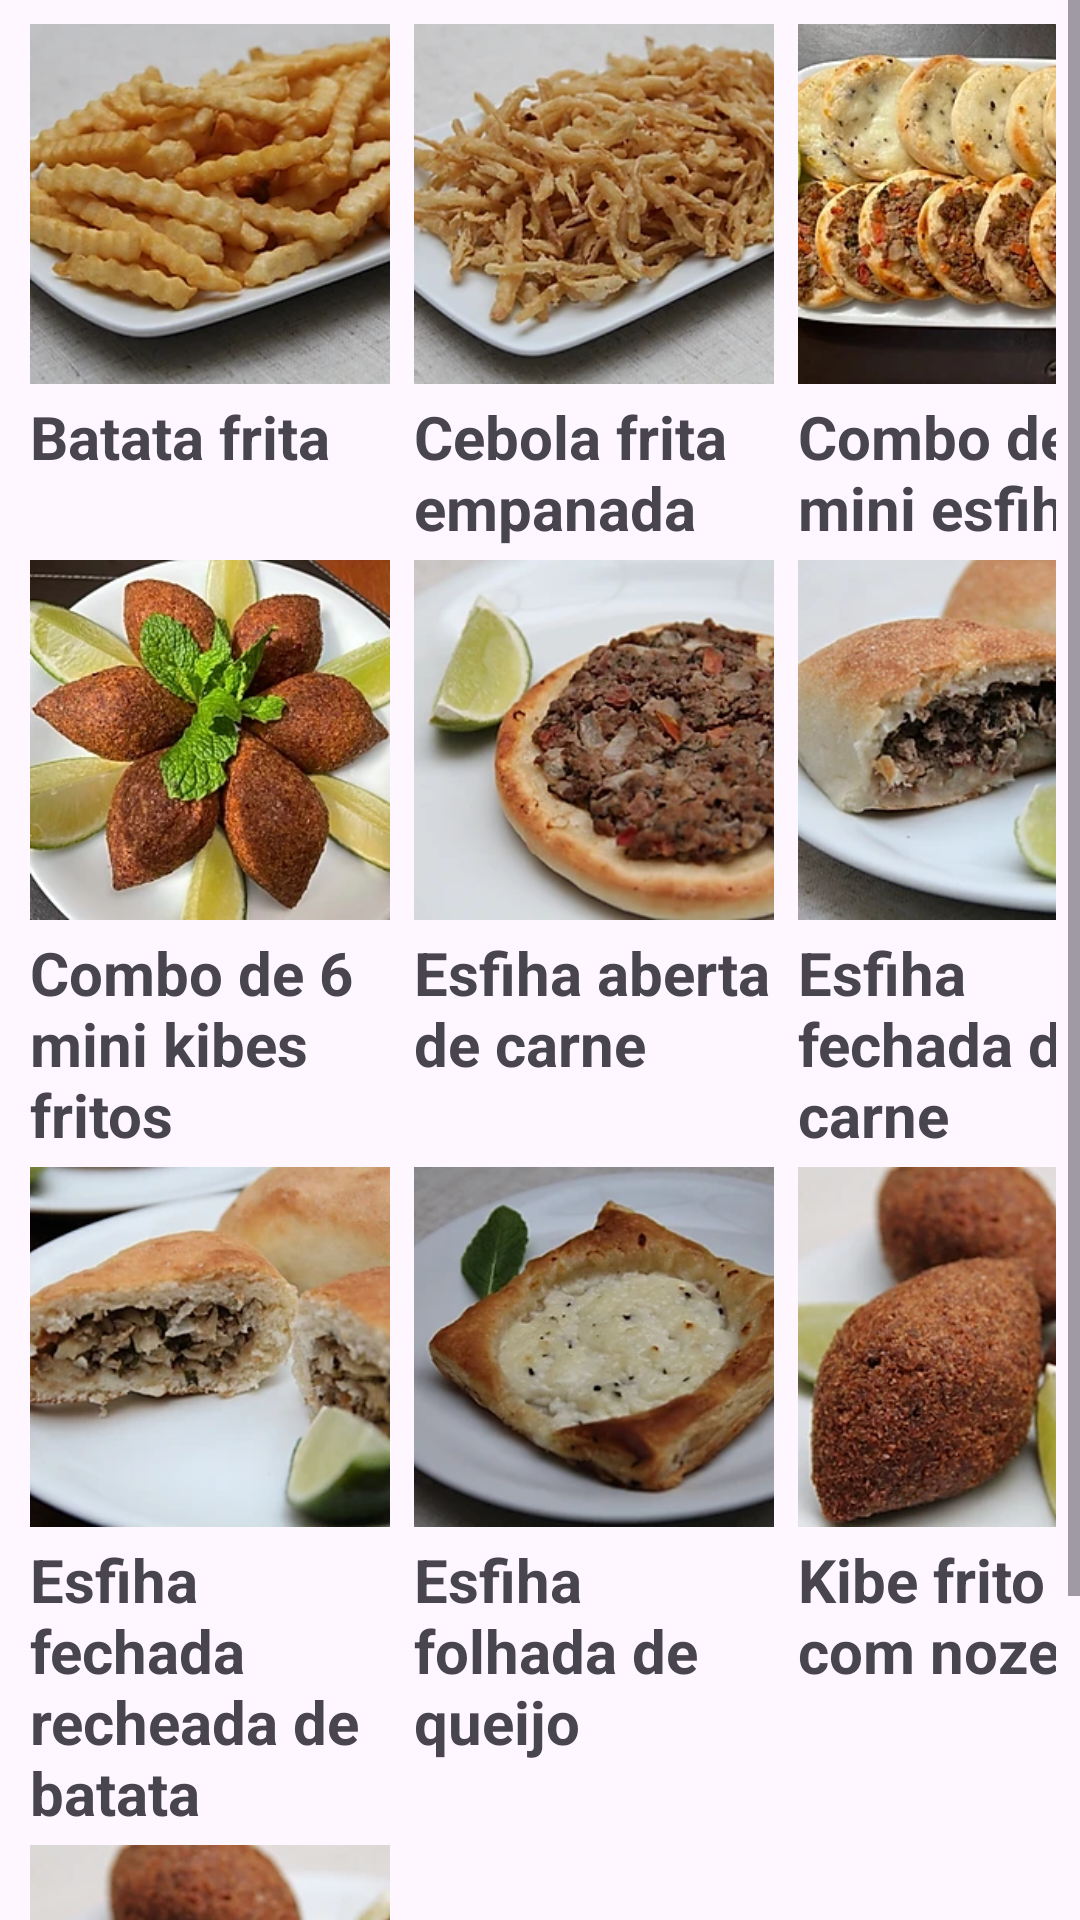

Reconstruct the res/layout file that produces this screen, plus the resources it refers to.
<!-- AndroidManifest.xml: application theme Theme.Restaurante -->
<!-- res/layout/salgados_layout.xml -->
<ScrollView xmlns:android="http://schemas.android.com/apk/res/android"
    xmlns:tools="http://schemas.android.com/tools"
    android:layout_width="match_parent"
    android:layout_height="match_parent"
    android:layout_marginTop="65dp"
    android:layout_marginBottom="10dp"
    tools:context=".Salgados">

    <TableLayout
        android:layout_width="wrap_content"
        android:layout_height="wrap_content"
        android:layout_gravity="center_horizontal"
        android:layout_margin="8dp">

        <TableRow>  
            <ImageView
                android:layout_width="120dp"
                android:layout_height="120dp"
                android:layout_gravity="start"
                android:layout_margin="@dimen/productMargin"
                android:contentDescription="@string/blank"
                android:id="@+id/img_batata_frita"
                android:src="@drawable/batata_frita"/>

            <ImageView
                android:layout_width="120dp"
                android:layout_height="120dp"
                android:layout_gravity="start"
                android:layout_margin="@dimen/productMargin"
                android:contentDescription="@string/blank"
                android:id="@+id/img_cebola_frita_empanada"
                android:src="@drawable/cebola_frita_empanada"/>

            <ImageView
                android:layout_width="120dp"
                android:layout_height="120dp"
                android:layout_gravity="start"
                android:layout_margin="@dimen/productMargin"
                android:contentDescription="@string/blank"
                android:id="@+id/img_combo_de_6_mini_esfihas_abertas"
                android:src="@drawable/combo_de_6_mini_esfihas_abertas_de_carne_ou_de_queijo"/>
        </TableRow>
        <TableRow>
            <TextView
                android:layout_width="120dp"
                android:layout_height="wrap_content"
                android:layout_gravity="start"
                android:layout_margin="@dimen/productMargin"
                android:textSize="20sp"
                android:textStyle="bold"
                android:id="@+id/txt_batata_frita"
                android:text="@string/batata_frita" />

            <TextView
                android:layout_width="120dp"
                android:layout_height="wrap_content"
                android:layout_gravity="start"
                android:layout_margin="@dimen/productMargin"
                android:textSize="20sp"
                android:textStyle="bold"
                android:id="@+id/txt_cebola_frita_empanada"
                android:text="@string/cebola_frita_empanada" />

            <TextView
                android:layout_width="120dp"
                android:layout_height="wrap_content"
                android:layout_gravity="start"
                android:layout_margin="@dimen/productMargin"
                android:textSize="20sp"
                android:textStyle="bold"
                android:id="@+id/txt_combo_de_6_mini_esfihas_abertas"
                android:text="@string/combo_de_6_mini_esfihas" />
        </TableRow>
        <TableRow>  
            <ImageView
                android:layout_width="120dp"
                android:layout_height="120dp"
                android:layout_gravity="start"
                android:layout_margin="@dimen/productMargin"
                android:contentDescription="@string/blank"
                android:id="@+id/img_combo_de_6_mini_kibes"
                android:src="@drawable/combo_de_6_mini_kibes_fritos"/>

            <ImageView
                android:layout_width="120dp"
                android:layout_height="120dp"
                android:layout_gravity="start"
                android:layout_margin="@dimen/productMargin"
                android:contentDescription="@string/blank"
                android:id="@+id/img_esfiha_aberta_de_carne"
                android:src="@drawable/esfiha_aberta_de_carne"/>

            <ImageView
                android:layout_width="120dp"
                android:layout_height="120dp"
                android:layout_gravity="start"
                android:layout_margin="@dimen/productMargin"
                android:contentDescription="@string/blank"
                android:id="@+id/img_esfiha_fechada_de_carne"
                android:src="@drawable/esfiha_fechada_de_carne"/>
        </TableRow>
        <TableRow>
            <TextView
                android:layout_width="120dp"
                android:layout_height="wrap_content"
                android:layout_gravity="start"
                android:layout_margin="@dimen/productMargin"
                android:textSize="20sp"
                android:textStyle="bold"
                android:id="@+id/txt_combo_de_6_mini_kibes"
                android:text="@string/combo_de_6_mini_kibes_fritos" />

            <TextView
                android:layout_width="120dp"
                android:layout_height="wrap_content"
                android:layout_gravity="start"
                android:layout_margin="@dimen/productMargin"
                android:textSize="20sp"
                android:textStyle="bold"
                android:id="@+id/txt_esfiha_aberta_de_carne"
                android:text="@string/esfiha_aberta_de_carne" />

            <TextView
                android:layout_width="120dp"
                android:layout_height="wrap_content"
                android:layout_gravity="start"
                android:layout_margin="@dimen/productMargin"
                android:textSize="20sp"
                android:textStyle="bold"
                android:id="@+id/txt_esfiha_fechada_de_carne"
                android:text="@string/esfiha_fechada_de_carne" />
        </TableRow>
        <TableRow>  
            <ImageView
                android:layout_width="120dp"
                android:layout_height="120dp"
                android:layout_gravity="start"
                android:layout_margin="@dimen/productMargin"
                android:contentDescription="@string/blank"
                android:id="@+id/img_esfiha_fechada_recheada_de_batata"
                android:src="@drawable/esfiha_fechada_recheada_de_batata"/>

            <ImageView
                android:layout_width="120dp"
                android:layout_height="120dp"
                android:layout_gravity="start"
                android:layout_margin="@dimen/productMargin"
                android:contentDescription="@string/blank"
                android:id="@+id/img_esfiha_folhada_de_queijo"
                android:src="@drawable/esfiha_folhada_de_queijo"/>

            <ImageView
                android:layout_width="120dp"
                android:layout_height="120dp"
                android:layout_gravity="start"
                android:layout_margin="@dimen/productMargin"
                android:contentDescription="@string/blank"
                android:id="@+id/img_kibe_frito_com_nozes"
                android:src="@drawable/kibe_frito"/>
        </TableRow>
        <TableRow>
            <TextView
                android:layout_width="120dp"
                android:layout_height="wrap_content"
                android:layout_gravity="start"
                android:layout_margin="@dimen/productMargin"
                android:textSize="20sp"
                android:textStyle="bold"
                android:id="@+id/txt_esfiha_fechada_recheada_de_batata"
                android:text="@string/esfiha_fechada_recheada_de_batata" />

            <TextView
                android:layout_width="120dp"
                android:layout_height="wrap_content"
                android:layout_gravity="start"
                android:layout_margin="@dimen/productMargin"
                android:textSize="20sp"
                android:textStyle="bold"
                android:id="@+id/txt_esfiha_folhada_de_queijo"
                android:text="@string/esfiha_folhada_de_queijo" />

            <TextView
                android:layout_width="120dp"
                android:layout_height="wrap_content"
                android:layout_gravity="start"
                android:layout_margin="@dimen/productMargin"
                android:textSize="20sp"
                android:textStyle="bold"
                android:id="@+id/txt_kibe_frito_com_nozes"
                android:text="@string/kibe_frito_com_nozes" />
        </TableRow>
        <TableRow>  
            <ImageView
                android:layout_width="120dp"
                android:layout_height="120dp"
                android:layout_gravity="start"
                android:layout_margin="@dimen/productMargin"
                android:contentDescription="@string/blank"
                android:id="@+id/img_kibe_frito"
                android:src="@drawable/kibe_frito"/>
        </TableRow>
        <TableRow>
            <TextView
                android:layout_width="120dp"
                android:layout_height="wrap_content"
                android:layout_gravity="start"
                android:layout_margin="@dimen/productMargin"
                android:textSize="20sp"
                android:textStyle="bold"
                android:id="@+id/txt_kibe_frito"
                android:text="@string/kibe_frito" />
        </TableRow>
    </TableLayout>
</ScrollView>
<!-- resources referenced by this layout -->
<resources>
  <dimen name="productMargin">2dp</dimen>
  <!-- drawable batata_frita: png bitmap (drawable, 91614 bytes) -->
  <!-- drawable cebola_frita_empanada: png bitmap (drawable, 99965 bytes) -->
  <!-- drawable combo_de_6_mini_esfihas_abertas_de_carne_ou_de_queijo: png bitmap (drawable, 108412 bytes) -->
  <!-- drawable combo_de_6_mini_kibes_fritos: png bitmap (drawable, 115342 bytes) -->
  <!-- drawable esfiha_aberta_de_carne: png bitmap (drawable, 86304 bytes) -->
  <!-- drawable esfiha_fechada_de_carne: png bitmap (drawable, 89604 bytes) -->
  <!-- drawable esfiha_fechada_recheada_de_batata: png bitmap (drawable, 80667 bytes) -->
  <!-- drawable esfiha_folhada_de_queijo: png bitmap (drawable, 81137 bytes) -->
  <!-- drawable kibe_frito: png bitmap (drawable, 95476 bytes) -->
  <string name="batata_frita">Batata frita</string>
  <string name="blank">" "</string>
  <string name="cebola_frita_empanada">Cebola frita empanada</string>
  <string name="combo_de_6_mini_esfihas">Combo de 6 mini esfihas</string>
  <string name="combo_de_6_mini_kibes_fritos">Combo de 6 mini kibes fritos</string>
  <string name="esfiha_aberta_de_carne">Esfiha aberta de carne</string>
  <string name="esfiha_fechada_de_carne">Esfiha fechada de carne</string>
  <string name="esfiha_fechada_recheada_de_batata">Esfiha fechada recheada de batata</string>
  <string name="esfiha_folhada_de_queijo">Esfiha folhada de queijo</string>
  <string name="kibe_frito">Kibe frito</string>
  <string name="kibe_frito_com_nozes">Kibe frito com nozes</string>
  <style name="Theme.Restaurante" parent="Base.Theme.Restaurante" />
  <style name="Base.Theme.Restaurante" parent="Theme.Material3.DayNight.NoActionBar">
          
          
      </style>
</resources>
